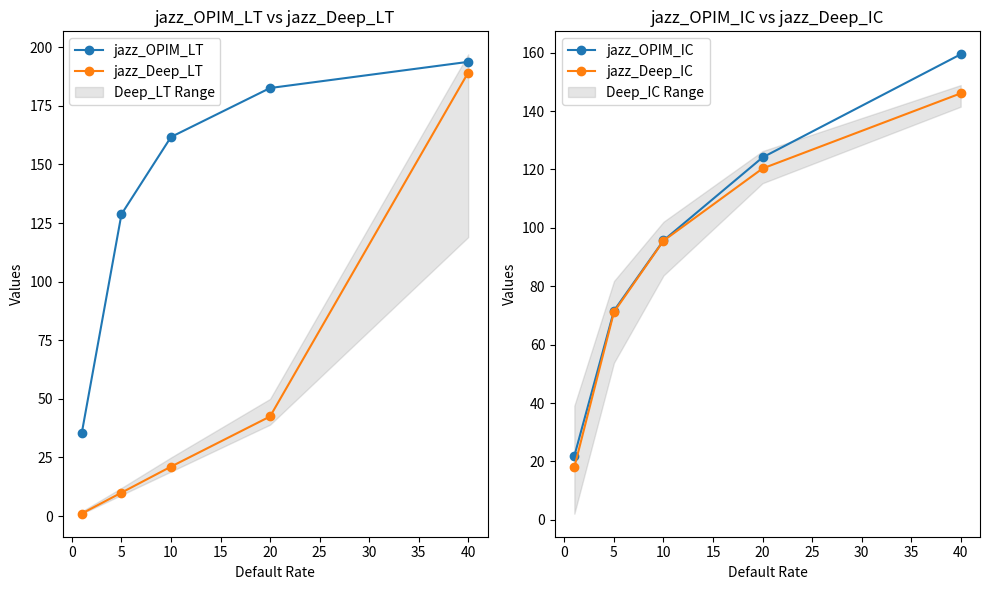

Python code for this plot:

import matplotlib
matplotlib.use('Agg')

import matplotlib.pyplot as plt

# 数据
default_rate = [1, 5, 10, 20, 40]

jazz_OPIM_LT_y = [35.5985, 128.793, 161.727, 182.617, 193.781]
jazz_OPIM_IC_y = [21.8932, 71.6333, 95.6975, 124.135, 159.447]

jazz_Deep_LT_y_max = [2,  12,  25,  50, 197]
jazz_Deep_LT_y_min = [1,   9,  19,  39, 119]
jazz_Deep_LT_y = [1.1,  10,   21.1,  42.5, 189.2]

jazz_Deep_IC_y_max = [39.1,  81.8, 102.1, 126.3, 148.9]
jazz_Deep_IC_y_min = [2.1,  53.8,  83.7, 115.3, 141.5]
jazz_Deep_IC_y = [18.04,  71.19,  95.6,  120.34, 146.07]
# 绘图
plt.figure(figsize=(10, 6))

# jazz_OPIM_LT
plt.subplot(1, 2, 1)
plt.plot(default_rate, jazz_OPIM_LT_y, marker='o', label='jazz_OPIM_LT')
plt.plot(default_rate, jazz_Deep_LT_y, marker='o', label='jazz_Deep_LT')
plt.fill_between(default_rate, jazz_Deep_LT_y_min, jazz_Deep_LT_y_max, color='gray', alpha=0.2, label='Deep_LT Range')
plt.title('jazz_OPIM_LT vs jazz_Deep_LT')
plt.xlabel('Default Rate')
plt.ylabel('Values')
plt.legend()

# jazz_OPIM_IC
plt.subplot(1, 2, 2)
plt.plot(default_rate, jazz_OPIM_IC_y, marker='o', label='jazz_OPIM_IC')
plt.plot(default_rate, jazz_Deep_IC_y, marker='o', label='jazz_Deep_IC')
plt.fill_between(default_rate, jazz_Deep_IC_y_min, jazz_Deep_IC_y_max, color='gray', alpha=0.2, label='Deep_IC Range')
plt.title('jazz_OPIM_IC vs jazz_Deep_IC')
plt.xlabel('Default Rate')
plt.ylabel('Values')
plt.legend()

# 调整布局
plt.tight_layout()

# 显示图形
plt.show()

plt.savefig('comparison_plot.png')  # 将图形保存为文件
